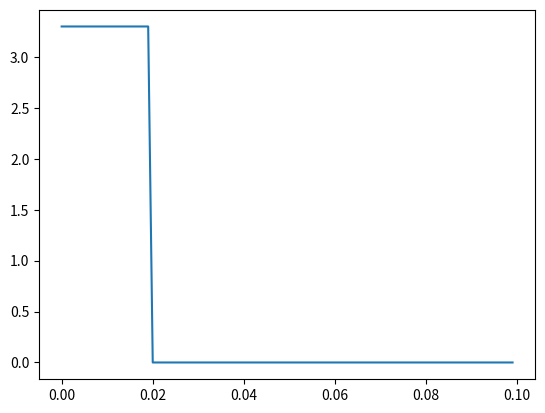

The matplotlib source for this figure:
import numpy as np
from scipy import signal
import matplotlib.pyplot as plt
frequency=10
sampling_rate=1000
t = np.linspace(0, 1 / frequency, int(sampling_rate / frequency), endpoint=False)
pulse = 1.65 + 1.65 * signal.square((2 * np.pi * frequency*t), duty=0.2)
plt.plot(t, pulse)

plt.show()